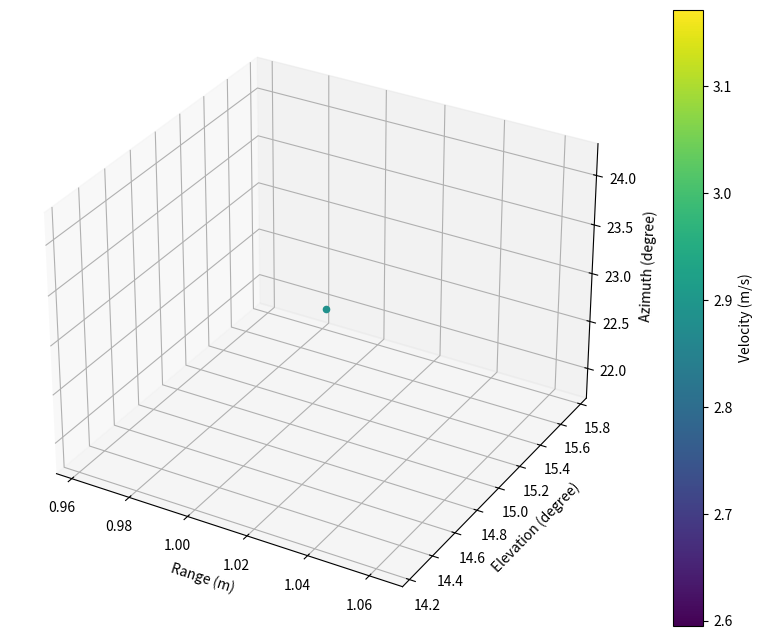

This figure's Python source:
import numpy as np
import matplotlib.pyplot as plt
from mpl_toolkits.mplot3d import Axes3D

# ========================== 参数设置 ==========================
fc = 77e9          # 雷达载频 77 GHz
c = 3e8            # 光速
lambda_ = c / fc   # 波长
d = lambda_ / 2    # 阵元间距 (均匀线阵)
num_tx = 2         # 发射天线数
num_rx = 4         # 接收天线数
num_chirps = 128   # 每帧啁啾数
num_samples = 128  # 每啁啾采样点数
S = 99.987e12       # 频率斜率
theta_scan = np.linspace(-90, 90, 181)  # 方位角搜索范围
phi_scan = np.linspace(-90, 90, 181)    # 仰角搜索范围
sample_rate = 4e6  # 采样率
T_chirp = 40e-6    # chirp持续时间
T_idle = 340e-6    # chirp间隔时间

# ========================== 生成模拟数据 ==========================

def generate_moving_target_data(num_tx, num_rx, num_chirps, num_samples, fc, c, velocity, distance, azimuth, elevation):
    """
    生成模拟在一定位置以一定速率运动的物体的雷达数据
    """
    lambda_ = c / fc
    t = np.arange(num_samples) * T_chirp / num_samples  # 时间轴
    f_doppler = 2 * velocity / lambda_  # 多普勒频率
    f_range = 2 * distance * S / c # 距离频率
    sample_data = np.zeros((num_tx, num_rx, num_chirps, num_samples), dtype=complex)
    
    for tx in range(num_tx):
        for rx in range(num_rx):
            for chirp in range(num_chirps):
                phase_shift = 2 * np.pi * f_doppler * chirp * T_chirp
                azimuth_shift = 2 * np.pi * d * np.sin(np.deg2rad(azimuth)) * tx / lambda_
                elevation_shift = 2 * np.pi * d * np.sin(np.deg2rad(elevation)) * rx / lambda_
                sample_data[tx, rx, chirp, :] = np.exp(1j * (2 * np.pi * f_range * t + phase_shift + azimuth_shift + elevation_shift))
    return sample_data
# 示例数据
velocity = 3  # 目标速度 (m/s)
distance = 1  # 目标距离 (m)
azimuth = 23   # 目标方位角 (degree)
elevation = 15  # 目标仰角 (degree)
data = generate_moving_target_data(num_tx, num_rx, num_chirps, num_samples, fc, c, velocity, distance, azimuth, elevation)

# ========================== 数据预处理 ==========================
data_reshaped = np.transpose(data, (3, 2, 0, 1))  # (距离, 多普勒, 发射天线, 接收天线)

# ========================== 距离-多普勒处理 ==========================
range_fft = np.fft.fft(data_reshaped, axis=0)
doppler_fft = np.fft.fftshift(np.fft.fft(range_fft, axis=1), axes=1)

# ========================== CFAR目标检测 ==========================

def cfar_2d(matrix, guard_win=2, train_win=4, false_alarm=1e-6):
    """
    2D CFAR检测
    """
    num_range, num_doppler = matrix.shape
    mask = np.zeros((num_range, num_doppler), dtype=bool)
    
    for r in range(num_range):
        for d in range(num_doppler):
            # 排除保护单元
            r_start = max(0, r - guard_win)
            r_end = min(num_range, r + guard_win + 1)
            d_start = max(0, d - guard_win)
            d_end = min(num_doppler, d + guard_win + 1)
            
            # 计算训练单元均值
            train_cells = matrix[r_start:r_end, d_start:d_end]
            train_mean = np.mean(train_cells)
            
            # 阈值判断
            threshold = train_mean * (-np.log(false_alarm))
            if matrix[r, d] > threshold:
                mask[r, d] = True
    return mask
power = np.abs(doppler_fft[:, :, 0, 0]) ** 2
target_mask = cfar_2d(power)

# ========================== MUSIC角度估计 ==========================
def music_algorithm(snapshots, theta_scan, phi_scan, d, lambda_, num_tx, num_rx, K=1):
    """
    输入:snapshots (num_tx * num_rx, num_snapshots)
    输出:music_spectrum (方位角扫描点数, 仰角扫描点数)
    """
    M, N = snapshots.shape
    R = (snapshots @ snapshots.conj().T) / N
    eigen_values, eigen_vectors = np.linalg.eigh(R)
    sorted_indices = np.argsort(eigen_values)[::-1]
    eigen_vectors = eigen_vectors[:, sorted_indices]
    Un = eigen_vectors[:, K:]
    
    music_spectrum = np.zeros((len(theta_scan), len(phi_scan)))
    for i, theta in enumerate(theta_scan):
        for j, phi in enumerate(phi_scan):
            a_tx = np.exp(-1j * 2 * np.pi * d * np.sin(np.deg2rad(theta)) * np.arange(num_tx) / lambda_)
            a_rx = np.exp(-1j * 2 * np.pi * d * np.sin(np.deg2rad(phi)) * np.arange(num_rx) / lambda_)
            a = np.kron(a_tx, a_rx).reshape(-1, 1)
            music_spectrum[i, j] = 1 / np.abs(a.conj().T @ Un @ Un.conj().T @ a).squeeze()
    
    return music_spectrum / np.max(music_spectrum)  # 归一化

# 遍历所有距离-多普勒单元，检测目标并估计方位角和仰角
angle_map = np.zeros((num_samples, num_chirps, 2))  # 存储每个单元的方位角和仰角估计值
intensity_map = np.zeros((num_samples, num_chirps)) # 存储每个单元的强度值

for range_bin in range(num_samples):
    for doppler_bin in range(num_chirps):
        if target_mask[range_bin, doppler_bin]:
            # 提取当前单元的MIMO虚拟阵列信号
            snapshots = doppler_fft[range_bin, doppler_bin, :, :].reshape(num_tx * num_rx, -1)  # (8, 128)
            
            # 计算MUSIC谱
            spectrum = music_algorithm(snapshots, theta_scan, phi_scan, d, lambda_, num_tx, num_rx, K=1)
            
            # 提取主峰方位角和仰角
            peak_idx = np.unravel_index(np.argmax(spectrum), spectrum.shape)
            angle_map[range_bin, doppler_bin, 0] = - theta_scan[peak_idx[0]]
            angle_map[range_bin, doppler_bin, 1] = - phi_scan[peak_idx[1]]

            # 计算强度
            intensity_map[range_bin, doppler_bin] = np.max(spectrum)

# ========================== 结果可视化 ==========================
range_idx, doppler_idx = np.where(target_mask)
range_frequency = (range_idx) * (num_samples / T_chirp) / num_samples
ranges = c * range_frequency / (2 * S)

T = (T_chirp+T_idle)
doppler_frequency = (doppler_idx) / T / num_chirps
velocities = doppler_frequency * lambda_ / 2

fig = plt.figure(figsize=(12, 8))
ax = fig.add_subplot(111, projection='3d')
sc = ax.scatter(ranges, angle_map[range_idx, doppler_idx, 1], angle_map[range_idx, doppler_idx, 0],
                c=velocities, cmap='viridis')
ax.set_xlabel('Range (m)')
ax.set_ylabel('Elevation (degree)')
ax.set_zlabel('Azimuth (degree)')
plt.colorbar(sc, label='Velocity (m/s)')
plt.show()